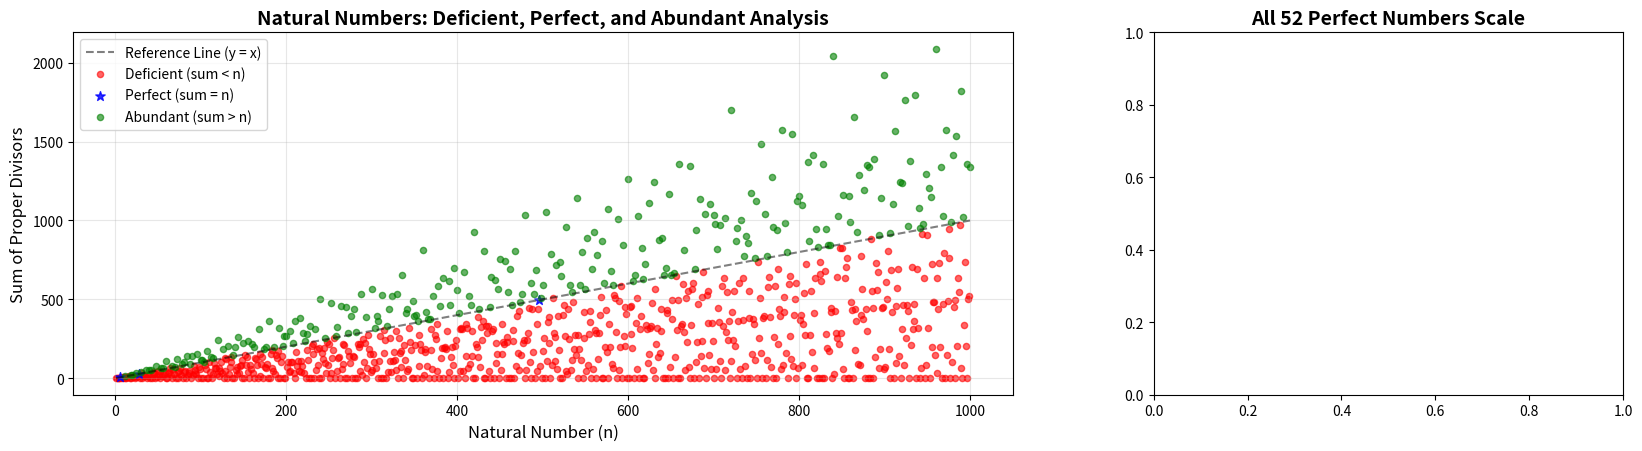

Generate this figure with matplotlib: (Note: this script raises an exception after producing the figure.)
import numpy as np

try:
    import matplotlib.pyplot as plt
    from matplotlib.widgets import Slider, Button
    import matplotlib.patches as patches
except Exception:
    plt = None

# All 52 known Mersenne prime exponents (as of 2024)
mersenne_exponents = [
    2, 3, 5, 7, 13, 17, 19, 31, 61, 89, 107, 127, 521, 607, 1279, 2203, 2281, 3217, 4253, 4423,
    9689, 9941, 11213, 19937, 21701, 23209, 44497, 86243, 110503, 132049, 216091, 756839, 859433,
    1257787, 1398269, 2976221, 3021377, 6972593, 13466917, 20996011, 24036583, 25964951, 30402457,
    32582657, 37156667, 42643801, 43112609, 57885161, 74207281, 77232917, 82589933, 136279841
]

def _compute_perfect_numbers_values():
    values = []
    for p in mersenne_exponents:
        if p <= 64:
            mersenne_part = (2**p) - 1
            perfect_number = (2**(p-1)) * mersenne_part
            values.append(perfect_number)
        else:
            log10_value = (2*p - 1) * 0.301
            values.append(log10_value)
    return values

def sum_proper_divisors(n):
    if n <= 1:
        return 0
    divisors = [1]
    for i in range(2, int(n**0.5) + 1):
        if n % i == 0:
            divisors.append(i)
            if i != n // i:
                divisors.append(n // i)
    return sum(divisors)

def analyze_natural_numbers(max_n):
    numbers = list(range(1, max_n + 1))
    sums = [sum_proper_divisors(n) for n in numbers]
    deficient = []
    perfect = []
    abundant = []
    for i, (n, s) in enumerate(zip(numbers, sums)):
        if s < n:
            deficient.append(i)
        elif s == n:
            perfect.append(i)
        else:
            abundant.append(i)
    return numbers, sums, deficient, perfect, abundant

def analyze_perfect_numbers():
    values = _compute_perfect_numbers_values()
    max_analyze = 1000
    numbers, sums, deficient, perfect, abundant = analyze_natural_numbers(max_analyze)
    # Return a lightweight summary suitable for API responses
    return {
        "status": "ok",
        "mersenne_count": len(mersenne_exponents),
        "natural_numbers_analyzed": max_analyze,
        "deficient_count": len(deficient),
        "perfect_count": len(perfect),
        "abundant_count": len(abundant),
        "first_values_preview": values[:10]
    }

def generate_comprehensive_plot(output_path: str = 'comprehensive_perfect_numbers_analysis.png'):
    if plt is None:
        raise RuntimeError('matplotlib is not available in this environment')

    perfect_numbers = _compute_perfect_numbers_values()
    fig = plt.figure(figsize=(20, 16))
    gs = fig.add_gridspec(3, 2, height_ratios=[1, 1, 1], width_ratios=[2, 1])

    ax1 = fig.add_subplot(gs[0, 0])
    ax1.set_title('Natural Numbers: Deficient, Perfect, and Abundant Analysis', fontsize=14, fontweight='bold')
    max_analyze = 1000
    numbers, sums, deficient, perfect, abundant = analyze_natural_numbers(max_analyze)
    ax1.plot(numbers, numbers, 'k--', alpha=0.5, label='Reference Line (y = x)')
    ax1.scatter([numbers[i] for i in deficient], [sums[i] for i in deficient], c='red', alpha=0.6, s=20, label='Deficient (sum < n)')
    ax1.scatter([numbers[i] for i in perfect], [sums[i] for i in perfect], c='blue', alpha=0.8, s=50, label='Perfect (sum = n)', marker='*')
    ax1.scatter([numbers[i] for i in abundant], [sums[i] for i in abundant], c='green', alpha=0.6, s=20, label='Abundant (sum > n)')
    ax1.set_xlabel('Natural Number (n)', fontsize=12)
    ax1.set_ylabel('Sum of Proper Divisors', fontsize=12)
    ax1.legend()
    ax1.grid(True, alpha=0.3)

    ax2 = fig.add_subplot(gs[0, 1])
    ax2.set_title('All 52 Perfect Numbers Scale', fontsize=14, fontweight='bold')
    bars = ax2.bar(range(len(perfect_numbers)), perfect_numbers,
                   color=plt.cm.plasma(np.linspace(0, 1, len(perfect_numbers))),
                   alpha=0.8, edgecolor='black', linewidth=1)
    ax2.set_xlabel('Perfect Number Index', fontsize=12)
    ax2.set_ylabel('Perfect Number Value (log scale)', fontsize=12)
    ax2.set_yscale('log')
    ax2.grid(True, alpha=0.3)
    for i, (bar, val, p) in enumerate(zip(bars, perfect_numbers, mersenne_exponents)):
        if i % 5 == 0 or i == len(perfect_numbers) - 1:
            if p <= 64 and isinstance(val, (int, float)):
                label = f"#{i+1}\n{val:.1e}" if val > 1e6 else f"#{i+1}\n{int(val)}"
            else:
                label = f"#{i+1}\n10^{val:.0f}"
            ax2.text(bar.get_x() + bar.get_width()/2., bar.get_height(),
                     label, ha='center', va='bottom', fontsize=8, fontweight='bold',
                     bbox=dict(boxstyle='round,pad=0.3', facecolor='white', alpha=0.9))

    ax3 = fig.add_subplot(gs[1, :])
    ax3.set_title('Interactive Perfect Numbers Universe - Use Mouse Wheel to Zoom', fontsize=16, fontweight='bold')
    angles = np.linspace(0, 4*np.pi, len(perfect_numbers))
    radii = np.linspace(0.1, 1.0, len(perfect_numbers))
    for i, (angle, radius, p, val) in enumerate(zip(angles, radii, mersenne_exponents, perfect_numbers)):
        x = radius * np.cos(angle)
        y = radius * np.sin(angle)
        if p <= 64:
            if isinstance(val, (int, float)) and val > 0:
                circle_size = min(0.05 + (np.log10(float(val)) / 100), 0.15)
            else:
                circle_size = 0.05
        else:
            circle_size = min(0.05 + (val / 300), 0.15)
        circle = plt.Circle((x, y), circle_size, color=plt.cm.viridis(i/len(perfect_numbers)),
                            alpha=0.8, edgecolor='black', linewidth=1)
        ax3.add_patch(circle)
        if i % 5 == 0 or i == len(perfect_numbers) - 1:
            if p <= 64 and isinstance(val, (int, float)):
                label = f"#{i+1}\n{val:.1e}" if val > 1e6 else f"#{i+1}\n{int(val)}"
            else:
                label = f"#{i+1}\n10^{val:.0f}"
            ax3.annotate(label, (x, y), xytext=(10, 10), textcoords='offset points',
                         fontsize=9, ha='center', fontweight='bold',
                         bbox=dict(boxstyle='round,pad=0.3', facecolor='white', alpha=0.9))
    center_circle = plt.Circle((0, 0), 0.02, color='red', alpha=0.9)
    ax3.add_patch(center_circle)
    ax3.annotate('START\n(6)', (0, 0), xytext=(0, -10), textcoords='offset points',
                 ha='center', fontweight='bold', fontsize=10)
    ax3.set_xlim(-1.2, 1.2)
    ax3.set_ylim(-1.2, 1.2)
    ax3.set_aspect('equal')
    ax3.grid(True, alpha=0.3)

    ax4 = fig.add_subplot(gs[2, :])
    ax4.axis('off')
    stats_text = "COMPREHENSIVE PERFECT NUMBERS UNIVERSE — see console for details"
    ax4.text(0.5, 0.5, stats_text, transform=ax4.transAxes,
             ha='center', va='center', fontsize=12, fontweight='bold',
             bbox=dict(boxstyle='round,pad=1', facecolor='lightblue', alpha=0.9, edgecolor='black', linewidth=2))

    plt.tight_layout()
    plt.rcParams['toolbar'] = 'toolmanager'
    plt.savefig(output_path, dpi=300, bbox_inches='tight')
    return output_path

if __name__ == '__main__':
    if plt is None:
        raise SystemExit('matplotlib is not available to render plots')
    out = generate_comprehensive_plot()
    print(f"Comprehensive analysis graph saved as '{out}'")
